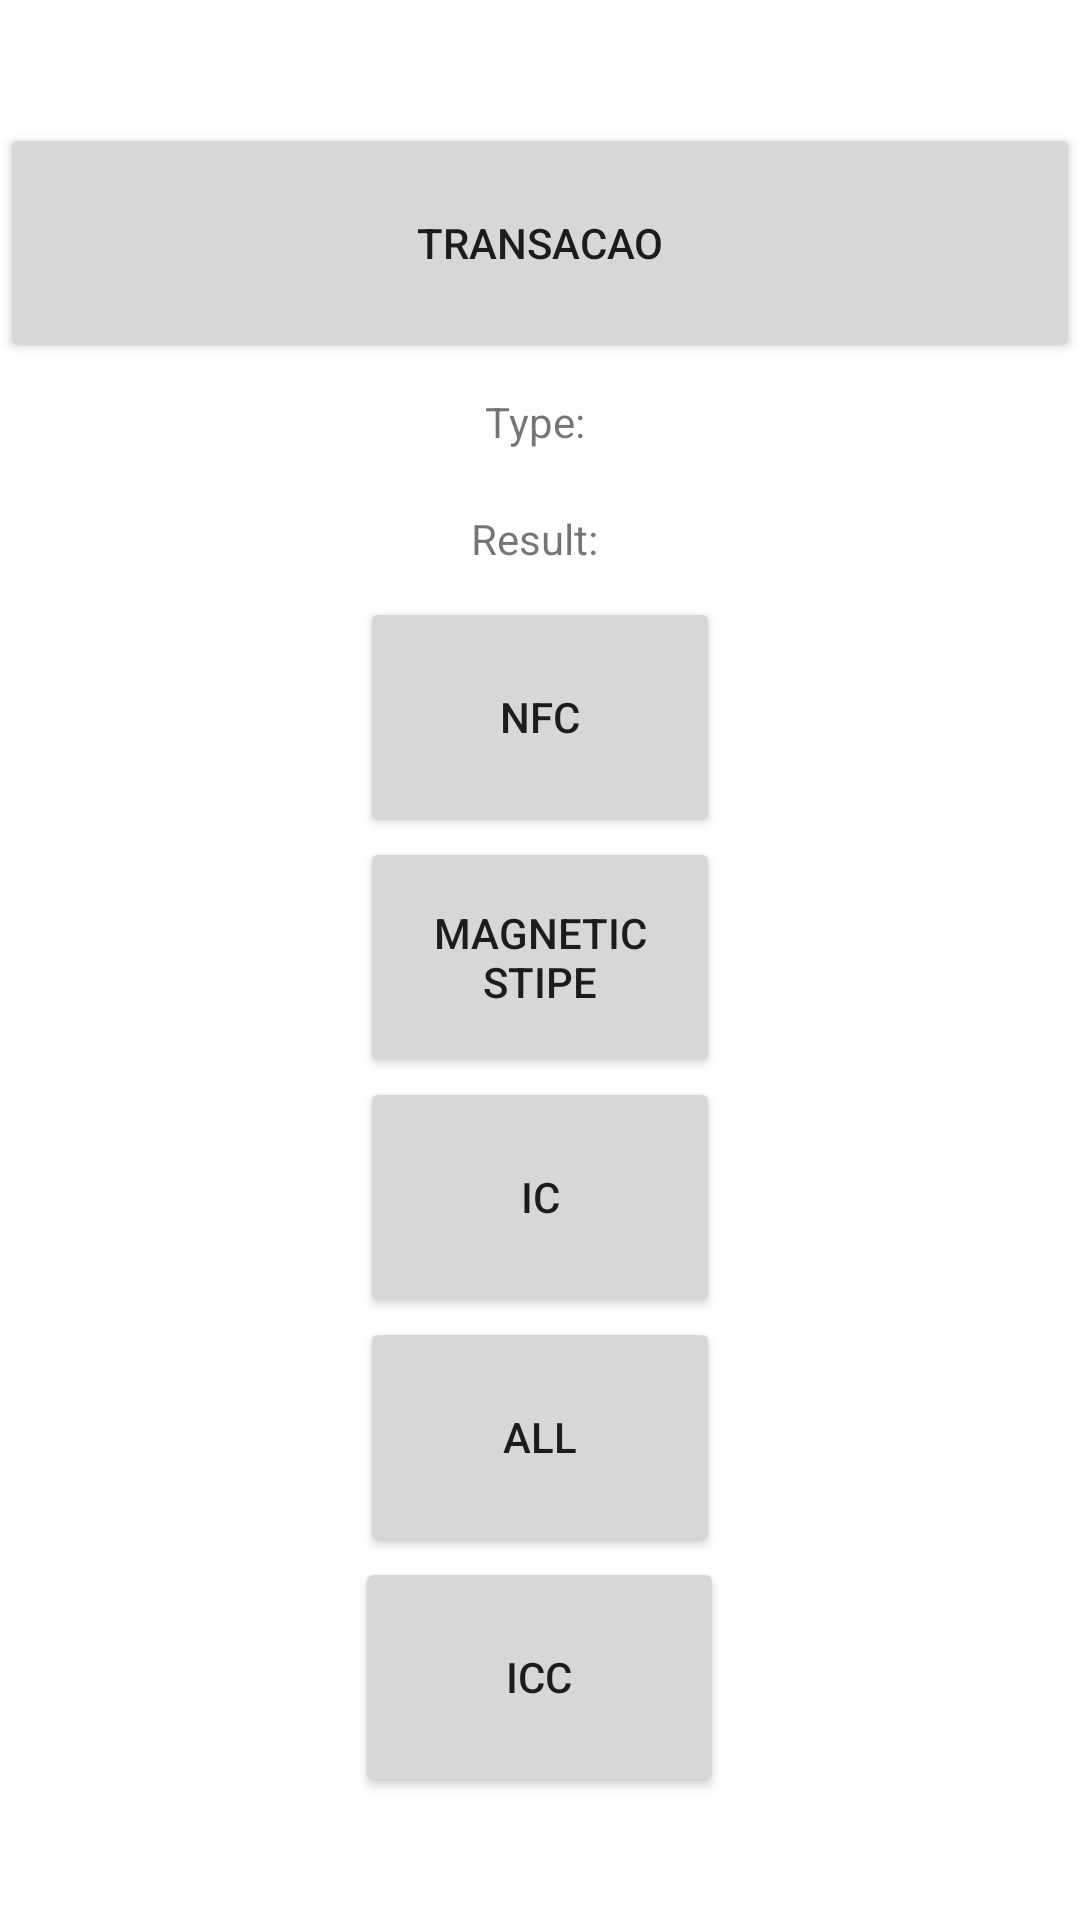

Reconstruct the res/layout file that produces this screen, plus the resources it refers to.
<!-- AndroidManifest.xml: application theme Theme.Z500CardReader -->
<!-- res/layout/activity_main.xml -->
<?xml version="1.0" encoding="utf-8"?>
<LinearLayout xmlns:android="http://schemas.android.com/apk/res/android"
    xmlns:app="http://schemas.android.com/apk/res-auto"
    xmlns:tools="http://schemas.android.com/tools"
    android:layout_width="match_parent"
    android:layout_height="match_parent"
    android:orientation="vertical"
    android:gravity="center"
    android:layout_gravity="center"
    tools:context=".MainActivity">

    <Button
        android:id="@+id/btn_Transacao"
        android:layout_width="match_parent"
        android:layout_height="80dp"
        android:text="Transacao" />

    <TextView
        android:id="@+id/txt_Type"
        android:layout_width="wrap_content"
        android:layout_height="wrap_content"
        android:layout_marginVertical="10dp"
        android:text="Type: "/>

    <TextView
        android:id="@+id/txt_result"
        android:layout_width="wrap_content"
        android:layout_height="wrap_content"
        android:layout_marginVertical="10dp"
        android:textAlignment="center"
        android:gravity="center"
        android:layout_gravity="center"
        android:text="Result: "/>
    <Button
        android:id="@+id/btn_NFC"
        android:layout_width="120dp"
        android:layout_height="80dp"
        android:text="NFC"/>

    <Button
        android:id="@+id/btn_MSC"
        android:layout_width="120dp"
        android:layout_height="80dp"
        android:text="Magnetic Stipe"/>

    <Button
        android:id="@+id/btn_IC"
        android:layout_width="120dp"
        android:layout_height="80dp"
        android:text="IC"/>

    <Button
        android:id="@+id/btn_All"
        android:layout_width="120dp"
        android:layout_height="80dp"
        android:text="ALL"/>

    <Button
        android:id="@+id/btn_ICC"
        android:layout_width="123dp"
        android:layout_height="80dp"
        android:text="ICC"
        tools:text="ICC" />


</LinearLayout>
<!-- resources referenced by this layout -->
<resources>
  <style name="Theme.Z500CardReader" parent="Theme.MaterialComponents.DayNight.DarkActionBar">
          
          <item name="colorPrimary">@color/purple_500</item>
          <item name="colorPrimaryVariant">@color/purple_700</item>
          <item name="colorOnPrimary">@color/white</item>
          
          <item name="colorSecondary">@color/teal_200</item>
          <item name="colorSecondaryVariant">@color/teal_700</item>
          <item name="colorOnSecondary">@color/black</item>
          
          <item name="android:statusBarColor" tools:targetApi="l">?attr/colorPrimaryVariant</item>
          
      </style>
  <color name="purple_500">#FF6200EE</color>
  <color name="purple_700">#FF3700B3</color>
  <color name="white">#FFFFFFFF</color>
  <color name="teal_200">#FF03DAC5</color>
  <color name="teal_700">#FF018786</color>
  <color name="black">#FF000000</color>
</resources>
